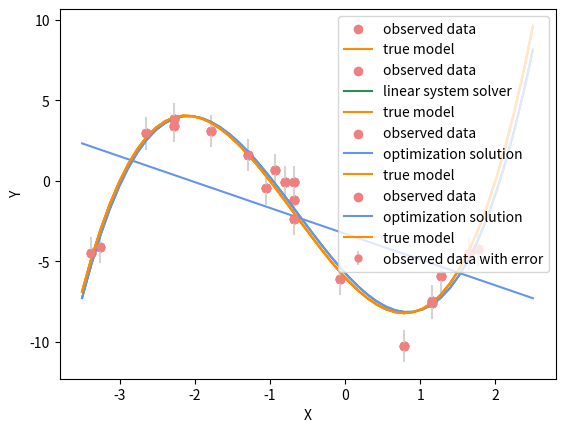

Source code (Python): (Note: this script raises an exception after producing the figure.)
# Environment setup (uncomment code below)

# !pip install emcee corner

#@title Run to activate retina display

%config InlineBackend.figure_format = "retina"
from matplotlib import rcParams

rcParams["savefig.dpi"] = 100
rcParams["figure.dpi"] = 100
rcParams["font.size"] = 10

import numpy as np
import matplotlib.pyplot as plt

# here is some (x,y) data
data_x = np.array([1.1530612244897958, -0.07142857142857162, -1.7857142857142858,
                1.6428571428571423, -2.642857142857143, -1.0510204081632653,
                1.1530612244897958, -1.295918367346939, -0.806122448979592,
                -2.2755102040816326, -2.2755102040816326, -0.6836734693877551,
                0.7857142857142856, 1.2755102040816322, -0.6836734693877551,
                -3.2551020408163267, -0.9285714285714288, -3.377551020408163,
                -0.6836734693877551, 1.7653061224489797])

data_y = np.array([-7.550931153863841, -6.060810406314714, 3.080063056254076,
                -4.499764131508964, 2.9462042659962333, -0.4645899453212615,
                -7.43068837808917, 1.6273774547833582, -0.05922697815443567,
                3.8462283231266903, 3.425851020301113, -0.05359797104829345,
                -10.235538857712598, -5.929113775071286, -1.1871766078924957,
                -4.124258811692425, 0.6969191559961637, -4.454022624935177,
                -2.352842192972056, -4.25145590011172])
sigma = 1   # estimation on the data noise

def plot_data(sigma=None):
    if(sigma is None):
        plt.scatter(data_x, data_y, color="lightcoral", label="observed data")
        plt.xlabel("X")
        plt.ylabel("Y")
    else:
        plt.errorbar(data_x, data_y, yerr=sigma, fmt='.', color="lightcoral", ecolor='lightgrey', ms=10, label='observed data with error')
plot_data()

nparams = 4 # Number of model parameters to be solved for

def jacobian(x=data_x, n=nparams):
    return np.array([x**i for i in range(n)]).T

def forward(model):
    return jacobian().dot(model)

def Cd_inv(sigma=sigma, ndata=len(data_x)):
    return 1/sigma**2 * np.identity(ndata)

# True model for plotting
x = np.linspace(-3.5,2.5)              # x values to plot
true_model = np.array([-6, -5, 2, 1])  # we know it for this case which will be useful later for comparison.

true_y = jacobian(x,4).dot(true_model) # y values for true curve

# Some plotting utilities
def plot_model(x,y, label, color=None):
    #x = np.linspace(-3.5,2.5)
    #y = jacobian(x).dot(model)
    plt.plot(x, y, color=color or "darkorange", label=label)
    plt.xlabel("X")
    plt.ylabel("Y")
    plt.legend()

def plot_models(models, label="Posterior samples", color="seagreen", alpha=0.1):
    x = np.linspace(-3.5,2.5)
    G = jacobian(x)
    plt.plot(x, G.dot(models[0]), color=color, label=label, alpha=alpha)
    for m in models:
        plt.plot(x, G.dot(m), color=color, alpha=alpha)
    # plt.xlabel("X")
    # plt.ylabel("Y")
    plt.legend()

plot_data(sigma=sigma)
plot_model(x,true_y, "true model")

# Jacobian matrix corresponding to known data_x
G = jacobian()
# Analytical least square solution
L = G.T @ Cd_inv() @ G # @ is a short form for np.matmul, i.e., matrix multiplication
R = G.T @ Cd_inv() @ data_y
m = np.linalg.inv(L) @ R
print (m)

from scipy.linalg import lstsq

m = lstsq(G, data_y)
print(m[0])

plot_data()
plot_model(x,jacobian(x).dot(m[0]), "linear system solver", color="seagreen")
plot_model(x,true_y, "true model", color="darkorange")

def misfit(m):
    return np.sum((jacobian() @ m - data_y)**2) / sigma**2

from scipy.optimize import minimize
res = minimize(misfit, np.ones(nparams), method='Nelder-Mead')

print(res)

plot_data()
plot_model(x,jacobian(x).dot(res.x), "optimization solution", color="cornflowerblue")
plot_model(x,true_y, "true model", color="darkorange")

# Copy the template above, Replace <CHANGE ME> with your answer



#@title Solution

# Jacobian matrix corresponding to known data_x
G = jacobian(x=data_x, n=2)
# Analytical least square solution
L = G.T @ Cd_inv() @ G # @ is a short form for np.matmul, i.e., matrix multiplication
R = G.T @ Cd_inv() @ data_y
m = np.linalg.inv(L) @ R

print("Inferred curve with n = 2 ")
plot_data()
plot_model(x,jacobian(x,2)@m, "optimization solution", color="cornflowerblue")
plot_model(x,true_y, "true model", color="darkorange")

m_lower_bound = np.ones(nparams) * (-10.)             # lower bound for uniform prior
m_upper_bound = np.ones(nparams) * 10                 # upper bound for uniform prior

def log_prior(model):    # uniform distribution
    for i in range(len(m_lower_bound)):
        if model[i] < m_lower_bound[i] or model[i] > m_upper_bound[i]: return -np.inf
    return 0.0 # model lies within bounds -> return log(1)

sigma = 1.0                                     # common noise standard deviation
def log_likelihood(model):
    pred_y = forward(model)
    residual = data_y - pred_y
    return -0.5 * np.sum(residual**2 / sigma**2)

def log_probbability(model):
    return log_prior(model) + log_likelihood(model)

nwalkers = 32
ndim = nparams
nsteps = 10000
walkers_start = np.zeros(nparams) + 1e-4 * np.random.randn(nwalkers, ndim)

import emcee
sampler = emcee.EnsembleSampler(nwalkers, ndim, log_probbability)
output = sampler.run_mcmc(walkers_start, 10000, progress=True)

import arviz as az
labels = ["$m_0$", "$m_1$", "$m_2$","$m_3$"]
idata = az.from_emcee(sampler, var_names=labels)
idata.get("posterior")

# a standard `trace` plot
axes = az.plot_trace(idata, backend_kwargs={"constrained_layout":True})
# add legends
for i, axes_pair in enumerate(axes):
    ax1 = axes_pair[0]
    ax2 = axes_pair[1]
    ax1.axvline(true_model[i], linestyle='dotted', color='red')
    ax1.set_xlabel("parameter value")
    ax1.set_ylabel("density value")
    ax2.set_xlabel("number of iterations")
    ax2.set_ylabel("parameter value")

tau = sampler.get_autocorr_time()
print(f"autocorrelation time: {tau}")

flat_samples = sampler.get_chain(discard=300, thin=30, flat=True)

import corner
fig = corner.corner(flat_samples, labels=labels, truths=true_model,
                     quantiles=[0.025, 0.5, 0.975], show_titles=True,
                     title_kwargs={"fontsize": 12},
                     levels=(0.68, 0.95), alpha=0.1)
fig.set_size_inches(7, 7)
plt.show()

inds = np.random.randint(len(flat_samples), size=100) # get a random selection from posterior ensemble
plot_data(sigma=sigma)
plot_models(flat_samples[inds])
plot_model(x,true_y, "True model", color="darkorange")

# Copy the template above, Replace <CHANGE ME> with your answer



#@title Click for solution

######## update the problem with the new prior bounds
m_lower_bound = np.array([-1,-10,-10,-10])             # lower bound for uniform prior
m_upper_bound = np.array([2,10,10,10])                 # upper bound for uniform prior

def log_prior(model):    # uniform distribution
    for i in range(len(m_lower_bound)):
        if model[i] < m_lower_bound[i] or model[i] > m_upper_bound[i]: return -np.inf
    return 0.0 # model lies within bounds -> return log(1)

######## re-run the sampler
sampler.reset()
sampler.run_mcmc(walkers_start, 10000, progress=True)

flat_samples = sampler.get_chain(discard=300, thin=30, flat=True)
inds = np.random.randint(len(flat_samples), size=100) # get a random selection from posterior ensemble

######## plot the results
print("Resulting samples with prior model lower bounds of [-1,-10,-10,-10], upper bounds of [2,10,10,10]")
plot_data(sigma=1)
plot_models(flat_samples[inds])
plot_model(x, true_y, "True model", color="darkorange")

sigma = 10.0 # common noise standard deviation

m_lower_bound = np.ones(nparams) * (-10.)             # lower bound for uniform prior
m_upper_bound = np.ones(nparams) * 10                 # upper bound for uniform prior

def log_prior(model):    # uniform distribution
    for i in range(len(m_lower_bound)):
        if model[i] < m_lower_bound[i] or model[i] > m_upper_bound[i]: return -np.inf
    return 0.0 # model lies within bounds -> return log(1)

# Copy the template above, Replace <CHANGE ME> with your answer



#@title Click for solution

######## the likelihood function with the new Cdinv
def log_likelihood(model):
    pred_y = forward(model)
    residual = data_y - pred_y
    return -0.5 * np.sum(residual**2 / sigma**2)

######## re-run the sampler
sampler.reset()
sampler.run_mcmc(walkers_start, 10000, progress=True)

flat_samples = sampler.get_chain(discard=300, thin=30, flat=True)
inds = np.random.randint(len(flat_samples), size=100) # get a random selection from posterior ensemble

print("Resulting samples from changed data uncertainty")
plot_data(sigma=1)
plot_models(flat_samples[inds])
plot_model(x,true_y, "True model", color="darkorange")

# Copy the template above, Replace <CHANGE ME> with your answer



#@title Click for solution
# change number of steps
nsteps = 400              # instead of 10000

# change number of walkers
nwalkers = 30             # instead of 32
walkers_start = np.zeros(nparams) + 1e-4 * np.random.randn(nwalkers, ndim)

# let's return to the old uncertainty settings
sigma = 1.0                                 # common noise standard deviation

# re-defining the sampler
sampler = emcee.EnsembleSampler(nwalkers, ndim, log_probbability)

######## re-run the sampler
sampler.run_mcmc(walkers_start, nsteps, progress=True)

######## CoFI InversionResult - plot result
flat_samples = sampler.get_chain(discard=300, thin=30, flat=True)
inds = np.random.randint(len(flat_samples), size=10) # get a random selection from posterior ensemble

print(f"Inference results from {nsteps} steps and {nwalkers} walkers")
plot_data(sigma=1)
plot_models(flat_samples[inds])
plot_model(x,true_y, "True model", color="darkorange")

## polynomial parameters' bounds
m_lower_bound = np.ones(nparams) * (-10.)             # lower bound for uniform prior
m_upper_bound = np.ones(nparams) * 10                 # upper bound for uniform prior
## noise amplitude bounds
sigma_lower_bound = 0.0
sigma_upper_bound = 5.0

def log_prior_b(model):    # uniform distribution
    m = model[:-1] # model parameters
    sigma = model[-1] # noise amplitude
    for i in range(len(m_lower_bound)):
        if model[i] < m_lower_bound[i] or model[i] > m_upper_bound[i]: return -np.inf
    if sigma < sigma_lower_bound or sigma > sigma_upper_bound: return -np.inf
    return 0.0 # model lies within bounds -> return log(1)

def log_likelihood_b(model):
    # unpack the composite model including 4 polynomial parameters and 1 noise amplitude
    m = model[:-1] # model parameters
    sigma = model[-1] # noise amplitude
    # forward model misfit
    pred_y = forward(model[:-1])
    residual = data_y - pred_y
    # noise amplitude factor
    sigma = model[-1]
    # complete likelihood function consisting of the exponential and normalization terms
    exp_term = -0.5 * np.sum(residual**2 / sigma**2)
    norm_term = -0.5 * len(data_y) * np.log(2 * np.pi * sigma**2)
    return exp_term + norm_term

def log_probbability_b(model):
    return log_prior_b(model) + log_likelihood_b(model)

#@markdown Set up and run the sampler
# change number of walkers
nwalkers = 32               # instead of 32
nsteps = 10000              # instead of 10000
# number of dimensions
ndim_b = nparams + 1

# starting walker position drwawn uniformly within the bounds
walkers_start_b = np.random.uniform(0, 1, size=(nwalkers, ndim_b))
walkers_start_b[:, :-1] = m_lower_bound + (m_upper_bound - m_lower_bound) * walkers_start_b[:, :-1]
walkers_start_b[:, -1] = sigma_lower_bound + (sigma_upper_bound - sigma_lower_bound) * walkers_start_b[:, -1]

######## re-run the sampler
sampler_b = emcee.EnsembleSampler(nwalkers, ndim_b, log_probbability_b)
sampler_b.run_mcmc(walkers_start_b, nsteps, progress=True)

######## autocorrelation time
tau_b = sampler_b.get_autocorr_time()
print(f"autocorrelation time: {tau_b}")

#@markdown Plot marginalized sampled posterior
######## corner plot to show pair-marginalized posterior distributions
flat_samples = sampler_b.get_chain(discard=int(tau.max()), thin=int(tau.max()*.5), flat=True)
fig = corner.corner(flat_samples, labels=labels + ["$\sigma$"], truths=list(true_model) + [sigma],
                        quantiles=[0.025, 0.5, 0.975], show_titles=True,
                        levels=(0.68, 0.95), alpha=0.1)
fig.set_size_inches(7, 7)
plt.show()

#@markdown Posterior polynomial fit
print(f"Inference results from {nsteps} steps and {nwalkers} walkers")
plot_data(sigma=1)
inds = np.random.randint(len(flat_samples), size=100)
plot_models(flat_samples[inds, :4])
plot_model(x,true_y, "True model", color="darkorange")